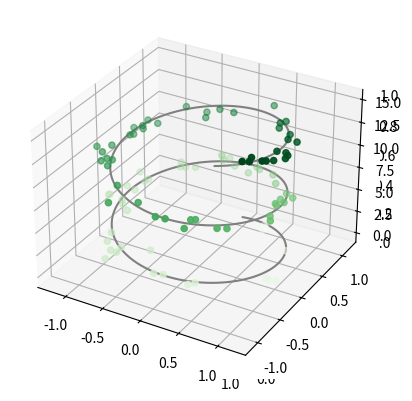
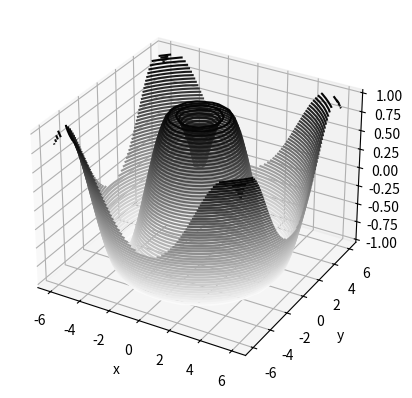
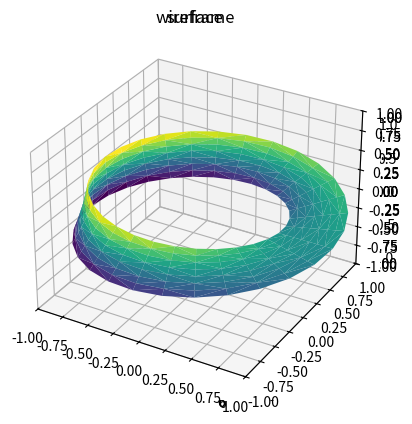

Python code for these plots, in order:
from mpl_toolkits import mplot3d
import numpy as np
import matplotlib.pyplot as plt

# Empty plot
fig = plt.figure()
ax = plt.axes(projection='3d')
plt.show()

# Points and lines
ax = plt.axes(projection='3d')

# Generate the data
zline = np.linspace(0,15,1000)
xline = np.sin(zline)
yline = np.cos(zline)

# Plot the line
ax.plot3D(xline,yline,zline, 'gray')


# Add some three points
zdata = 15*np.random.random(100)
xdata = np.sin(zdata) + 0.1*np.random.randn(100)
ydata = np.cos(zdata) + 0.1*np.random.randn(100)
ax.scatter3D(xdata, ydata, zdata,c=zdata, cmap='Greens')

plt.show()

# Contour plot


def f(x, y):
    return np.sin(np.sqrt(x ** 2 + y ** 2))

x = np.linspace(-6, 6, 30)
y = np.linspace(-6, 6, 30)

X, Y = np.meshgrid(x, y)
Z = f(X, Y)



fig = plt.figure()
ax = plt.axes(projection='3d')
ax.contour3D(X, Y, Z, 50, cmap='binary')
ax.set_xlabel('x')
ax.set_ylabel('y')
ax.set_zlabel('z')

plt.show()

# Wireframe and Surface
fig = plt.figure()
ax = plt.axes(projection='3d')
ax.plot_wireframe(X, Y, Z, color='black')
ax.set_title('wireframe')
plt.show()

ax = plt.axes(projection='3d')
ax.plot_surface(X, Y, Z, rstride=1, cstride=1,
                cmap='viridis', edgecolor='none')
ax.set_title('surface')
plt.show()


# Triangulation

theta = 2 * np.pi * np.random.random(1000)
r = 6 * np.random.random(1000)
x = np.ravel(r * np.sin(theta))
y = np.ravel(r * np.cos(theta))
z = f(x, y)

ax = plt.axes(projection='3d')
ax.scatter(x, y, z, c=z, cmap='viridis', linewidth=0.5)
plt.show()

# Mobious strip
theta = np.linspace(0, 2 * np.pi, 30)
w = np.linspace(-0.25, 0.25, 8)
w, theta = np.meshgrid(w, theta)

phi = 0.5 * theta
# radius in x-y plane
r = 1 + w * np.cos(phi)

x = np.ravel(r * np.cos(theta))
y = np.ravel(r * np.sin(theta))
z = np.ravel(w * np.sin(phi))

# triangulate in the underlying parametrization
from matplotlib.tri import Triangulation
tri = Triangulation(np.ravel(w), np.ravel(theta))

ax = plt.axes(projection='3d')
ax.plot_trisurf(x, y, z, triangles=tri.triangles,
                cmap='viridis', linewidths=0.2)

ax.set_xlim(-1, 1); ax.set_ylim(-1, 1); ax.set_zlim(-1, 1);
plt.show()